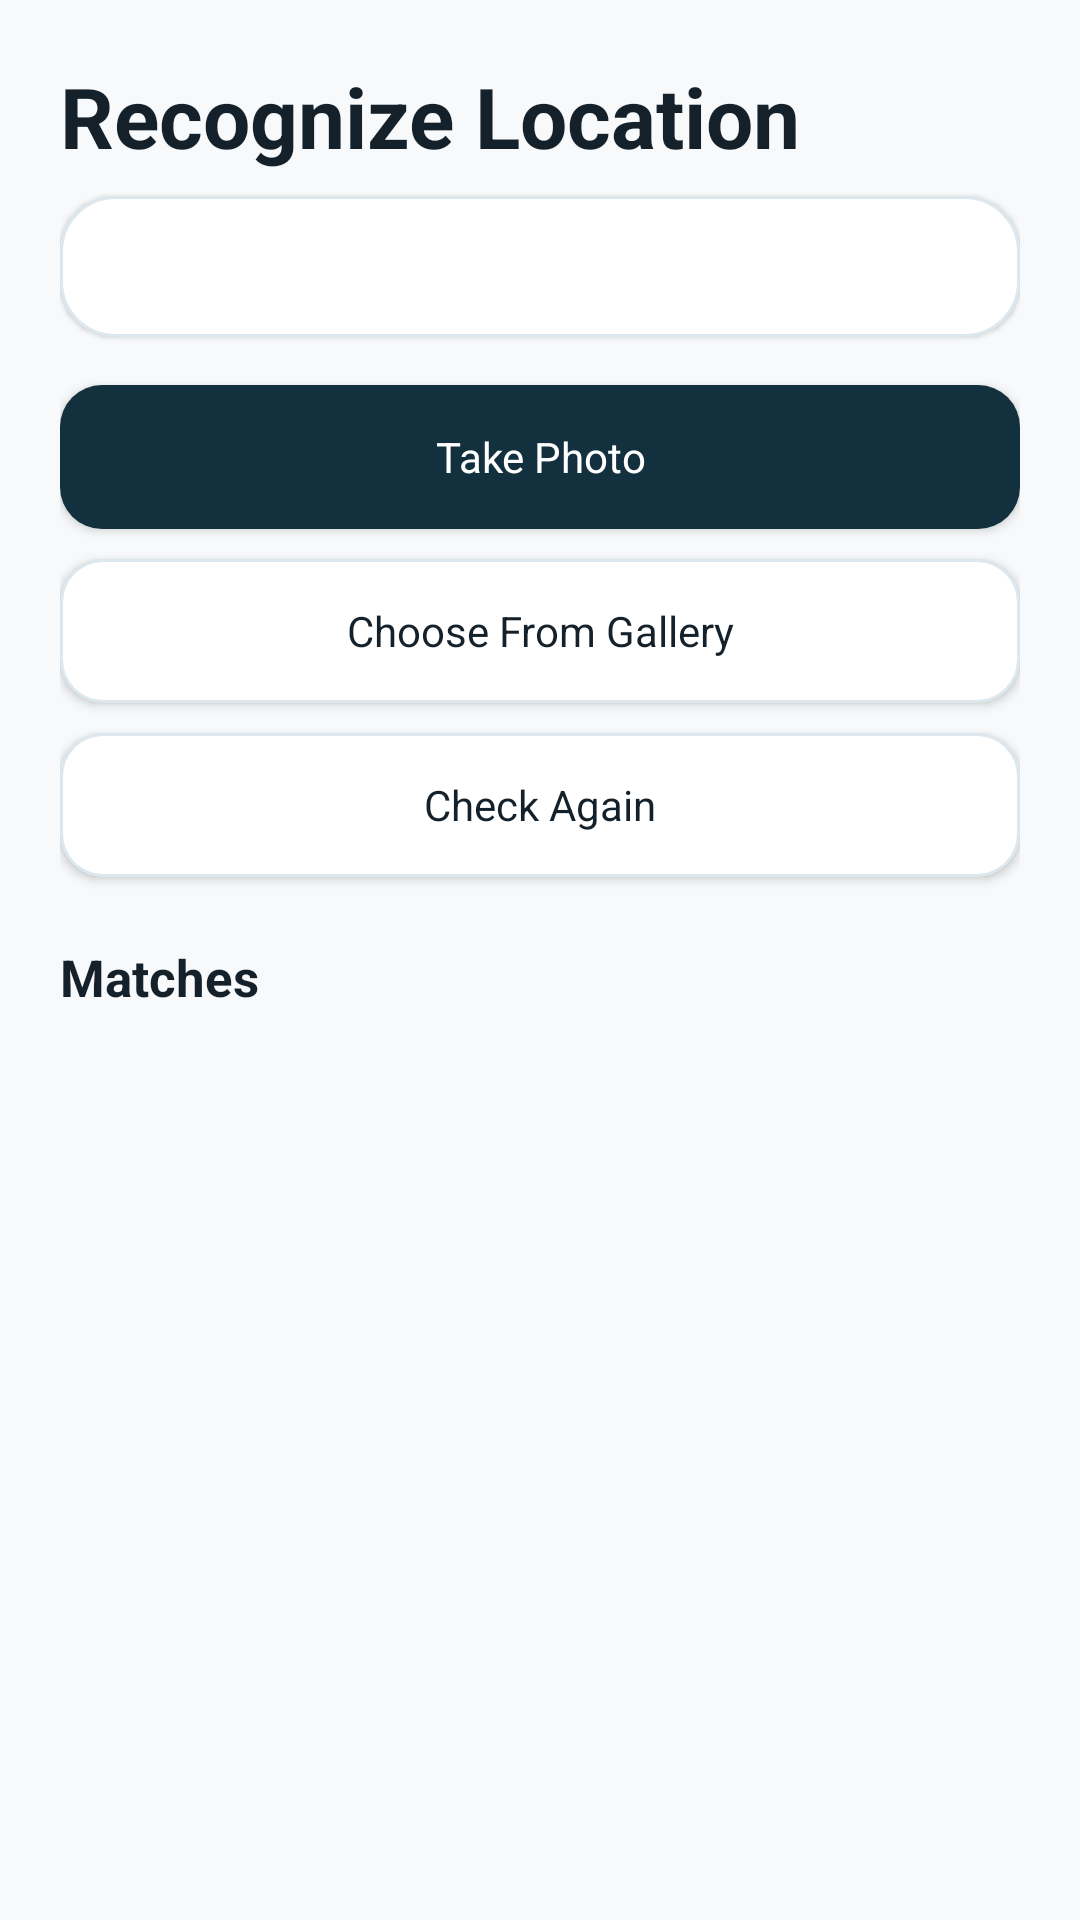

This screen was rendered from an Android layout file. Write that file and the resources it references.
<!-- AndroidManifest.xml: application theme Theme.CampusVista -->
<!-- res/layout/activity_photo_recognition.xml -->
<?xml version="1.0" encoding="utf-8"?>
<ScrollView xmlns:android="http://schemas.android.com/apk/res/android"
    android:layout_width="match_parent"
    android:layout_height="match_parent"
    android:background="@color/cv_surface">

    <LinearLayout
        android:layout_width="match_parent"
        android:layout_height="wrap_content"
        android:orientation="vertical"
        android:padding="20dp">

        <TextView
            android:id="@+id/recognitionTitle"
            android:layout_width="match_parent"
            android:layout_height="wrap_content"
            android:text="Recognize Location"
            android:textColor="@color/cv_ink"
            android:textSize="28sp"
            android:textStyle="bold" />

        <TextView
            android:id="@+id/recognitionStatusText"
            android:layout_width="match_parent"
            android:layout_height="wrap_content"
            android:layout_marginTop="8dp"
            android:background="@drawable/cv_card"
            android:elevation="1dp"
            android:padding="14dp"
            android:textColor="@color/cv_muted"
            android:textSize="14sp" />

        <ImageView
            android:id="@+id/recognitionPhotoPreview"
            android:layout_width="match_parent"
            android:layout_height="220dp"
            android:layout_marginTop="14dp"
            android:background="@drawable/cv_map_panel"
            android:contentDescription="Selected campus photo"
            android:scaleType="centerCrop"
            android:visibility="gone" />

        <Button
            android:id="@+id/takePhotoButton"
            android:layout_width="match_parent"
            android:layout_height="wrap_content"
            android:layout_marginTop="16dp"
            android:background="@drawable/cv_button_primary"
            android:elevation="2dp"
            android:minHeight="48dp"
            android:text="Take Photo"
            android:textColor="@color/cv_white" />

        <Button
            android:id="@+id/chooseGalleryButton"
            android:layout_width="match_parent"
            android:layout_height="wrap_content"
            android:layout_marginTop="10dp"
            android:background="@drawable/cv_button_secondary"
            android:minHeight="48dp"
            android:text="Choose From Gallery"
            android:textColor="@color/cv_ink" />

        <Button
            android:id="@+id/retryRecognitionButton"
            android:layout_width="match_parent"
            android:layout_height="wrap_content"
            android:layout_marginTop="10dp"
            android:background="@drawable/cv_button_secondary"
            android:minHeight="48dp"
            android:text="Check Again"
            android:textColor="@color/cv_ink" />

        <TextView
            android:id="@+id/recognitionMatchesTitle"
            android:layout_width="match_parent"
            android:layout_height="wrap_content"
            android:layout_marginTop="22dp"
            android:text="Matches"
            android:textColor="@color/cv_ink"
            android:textSize="17sp"
            android:textStyle="bold" />

        <LinearLayout
            android:id="@+id/recognitionMatchesList"
            android:layout_width="match_parent"
            android:layout_height="wrap_content"
            android:layout_marginTop="8dp"
            android:orientation="vertical" />
    </LinearLayout>
</ScrollView>
<!-- resources referenced by this layout -->
<resources>
  <color name="cv_ink">#14212B</color>
  <color name="cv_muted">#5F6F7A</color>
  <color name="cv_surface">#F7F9FA</color>
  <color name="cv_white">#FFFFFF</color>
  <!-- drawable cv_button_primary (drawable) -->
  <shape xmlns:android="http://schemas.android.com/apk/res/android">
      <solid android:color="@color/cv_navy" />
      <corners android:radius="14dp" />
      <padding
          android:bottom="12dp"
          android:left="20dp"
          android:right="20dp"
          android:top="12dp" />
  </shape>
  <!-- drawable cv_button_secondary (drawable) -->
  <shape xmlns:android="http://schemas.android.com/apk/res/android">
      <solid android:color="@color/cv_white" />
      <stroke
          android:width="1dp"
          android:color="@color/cv_border" />
      <corners android:radius="14dp" />
      <padding
          android:bottom="12dp"
          android:left="20dp"
          android:right="20dp"
          android:top="12dp" />
  </shape>
  <!-- drawable cv_card (drawable) -->
  <shape xmlns:android="http://schemas.android.com/apk/res/android">
      <solid android:color="@color/cv_white" />
      <stroke
          android:width="1dp"
          android:color="@color/cv_border" />
      <corners android:radius="18dp" />
  </shape>
  <!-- drawable cv_map_panel (drawable) -->
  <shape xmlns:android="http://schemas.android.com/apk/res/android">
      <solid android:color="#EEF3F5" />
      <stroke
          android:width="1dp"
          android:color="@color/cv_border" />
      <corners android:radius="18dp" />
  </shape>
  <style name="Theme.CampusVista" parent="@android:style/Theme.Material.Light.NoActionBar">
          <item name="android:fontFamily">sans-serif</item>
          <item name="android:windowActionModeOverlay">true</item>
          <item name="android:windowBackground">@color/cv_surface</item>
          <item name="android:colorAccent">@color/cv_blue</item>
          <item name="android:navigationBarColor">@color/cv_white</item>
          <item name="android:statusBarColor">@color/cv_navy</item>
          <item name="android:buttonStyle">@style/Widget.CampusVista.Button</item>
          <item name="android:windowLightNavigationBar">true</item>
          <item name="android:windowAnimationStyle">@style/CampusVistaActivityAnimation</item>
      </style>
  <color name="cv_navy">#12303E</color>
  <color name="cv_border">#DCE7EE</color>
  <color name="cv_blue">#1A73E8</color>
  <style name="Widget.CampusVista.Button" parent="@android:style/Widget.Material.Button">
          <item name="android:textAllCaps">false</item>
          <item name="android:fontFamily">sans-serif</item>
          <item name="android:singleLine">false</item>
          <item name="android:maxLines">3</item>
          <item name="android:includeFontPadding">true</item>
      </style>
  <style name="CampusVistaActivityAnimation">
          <item name="android:activityOpenEnterAnimation">@anim/cv_activity_enter</item>
          <item name="android:activityOpenExitAnimation">@anim/cv_activity_exit</item>
          <item name="android:activityCloseEnterAnimation">@anim/cv_activity_pop_enter</item>
          <item name="android:activityCloseExitAnimation">@anim/cv_activity_pop_exit</item>
      </style>
</resources>
